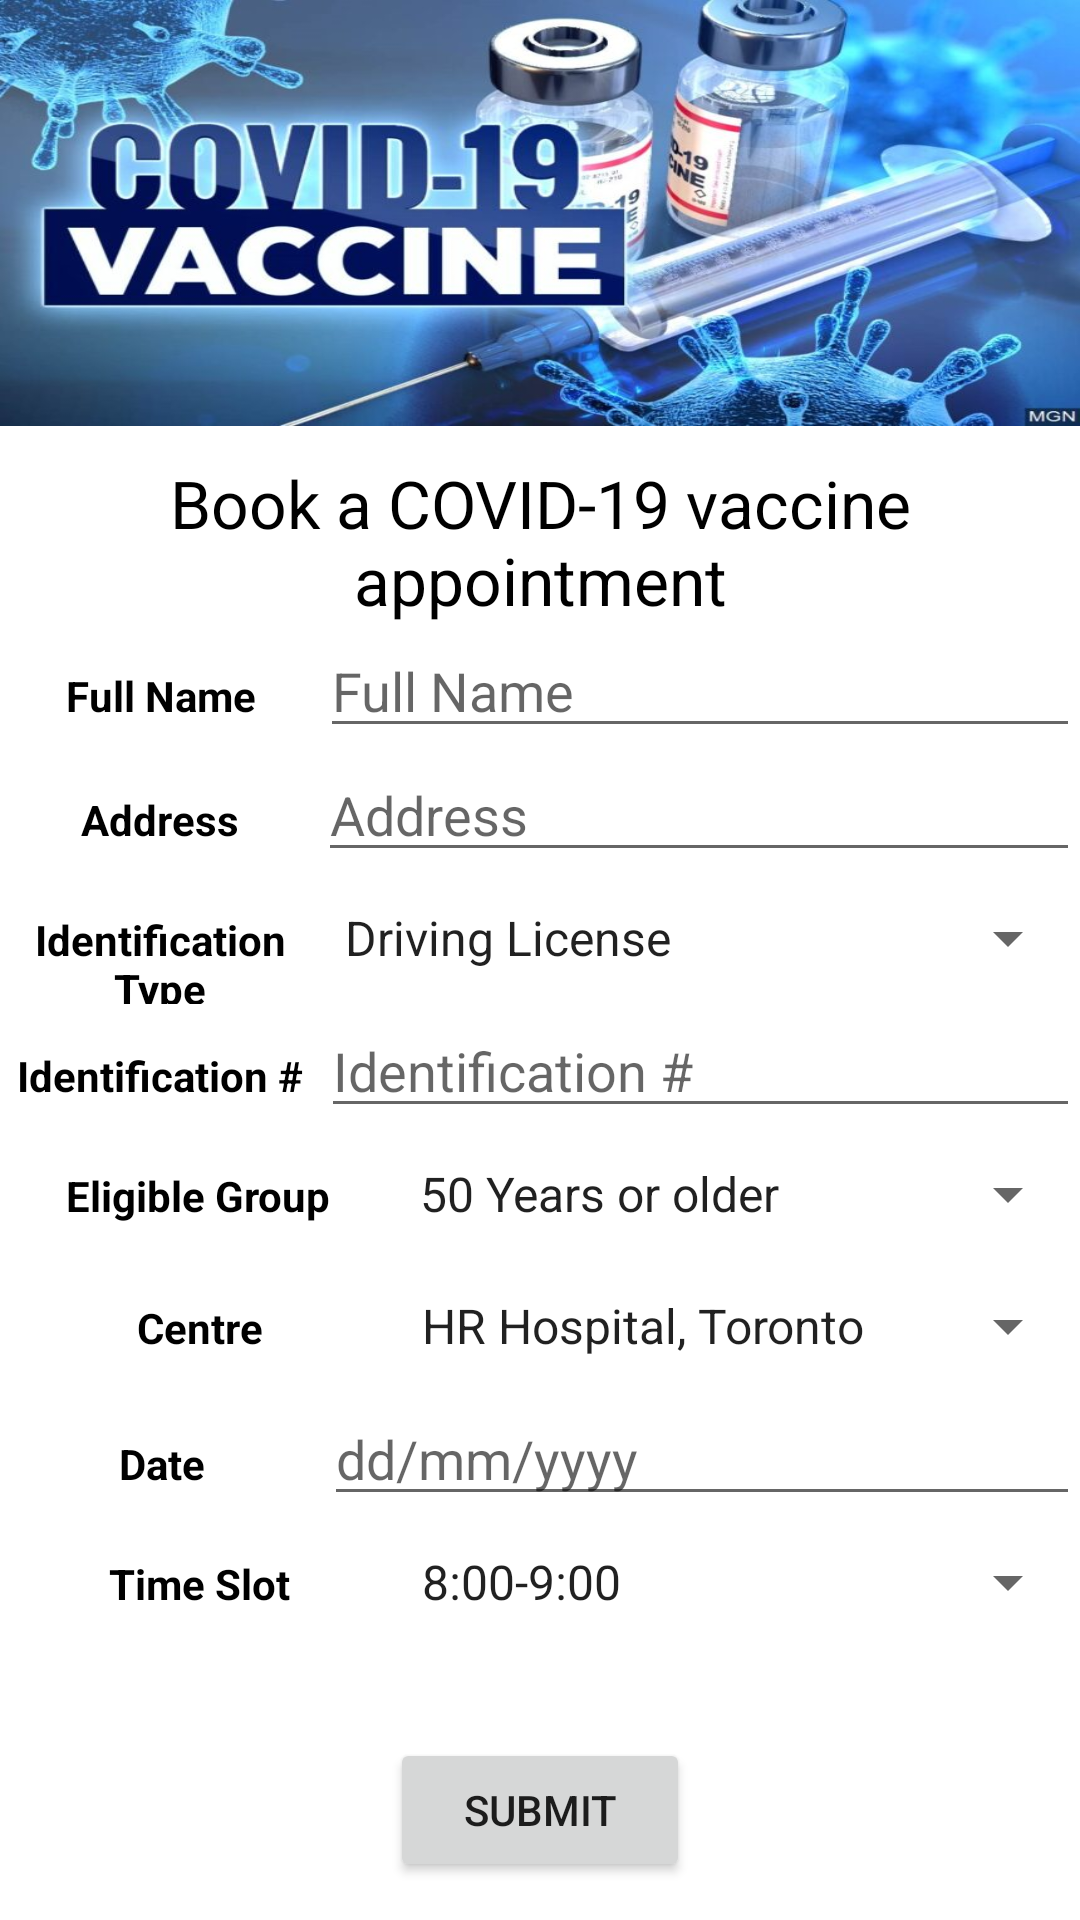

The Android layout XML behind this screen, and the referenced resources:
<!-- AndroidManifest.xml: application theme Theme.CovidAssessment -->
<!-- res/layout/vaccine_registeration.xml -->
<?xml version="1.0" encoding="utf-8"?>
<androidx.constraintlayout.widget.ConstraintLayout xmlns:android="http://schemas.android.com/apk/res/android"
    xmlns:app="http://schemas.android.com/apk/res-auto"
    android:layout_width="match_parent"
    android:layout_height="match_parent">

    <LinearLayout
        android:layout_width="match_parent"
        android:layout_height="match_parent"
        android:orientation="vertical">

        <LinearLayout
            android:layout_width="match_parent"
            android:layout_height="143dp"
            android:orientation="vertical">

            <ImageView
                android:id="@+id/imageView2"
                android:layout_width="match_parent"
                android:layout_height="142dp"
                android:scaleType="fitXY"
                app:srcCompat="@drawable/vacc" />
        </LinearLayout>

        <LinearLayout
            android:layout_width="match_parent"
            android:layout_height="wrap_content"
            android:orientation="vertical"
            android:translationY="10dp">

            <TextView
                android:id="@+id/textView13"
                android:layout_width="match_parent"
                android:layout_height="match_parent"
                android:text="@string/vaccine_registeration"
                android:textAlignment="center"
                android:textColor="#000000"
                android:textSize="22sp" />
        </LinearLayout>

        <LinearLayout
            android:layout_width="match_parent"
            android:layout_height="match_parent"
            android:orientation="vertical"
            android:translationY="10dp">

            <LinearLayout
                android:layout_width="match_parent"
                android:layout_height="wrap_content"
                android:orientation="horizontal">

                <TextView
                    android:id="@+id/textView14"
                    android:layout_width="wrap_content"
                    android:layout_height="wrap_content"
                    android:layout_weight="1"
                    android:text="@string/full_name"
                    android:textAlignment="center"
                    android:textColor="@color/black"
                    android:textStyle="bold" />

                <EditText
                    android:id="@+id/fullNameVaccine"
                    android:layout_width="wrap_content"
                    android:layout_height="wrap_content"
                    android:layout_weight="1"
                    android:ems="10"
                    android:hint="@string/full_name"
                    android:inputType="textPersonName" />
            </LinearLayout>

            <LinearLayout
                android:layout_width="match_parent"
                android:layout_height="wrap_content"
                android:orientation="horizontal">

                <TextView
                    android:id="@+id/textView15"
                    android:layout_width="62dp"
                    android:layout_height="wrap_content"
                    android:layout_weight="1"
                    android:text="@string/adress"
                    android:textAlignment="center"
                    android:textColor="@color/black"
                    android:textStyle="bold" />

                <EditText
                    android:id="@+id/addressVaccine"
                    android:layout_width="wrap_content"
                    android:layout_height="wrap_content"
                    android:layout_weight="1"
                    android:ems="10"
                    android:hint="@string/adress"
                    android:inputType="textPersonName" />
            </LinearLayout>

            <LinearLayout
                android:layout_width="match_parent"
                android:layout_height="44dp"
                android:orientation="horizontal">

                <TextView
                    android:id="@+id/textView16"
                    android:layout_width="27dp"
                    android:layout_height="wrap_content"
                    android:layout_weight="1"
                    android:text="@string/id_type"
                    android:textAlignment="center"
                    android:textColor="@color/black"
                    android:textStyle="bold" />

                <Spinner
                    android:id="@+id/spinner"
                    android:layout_width="wrap_content"
                    android:layout_height="match_parent"
                    android:layout_weight="1"
                    android:entries="@array/id_type"
                    android:spinnerMode="dropdown" />

            </LinearLayout>

            <LinearLayout
                android:layout_width="match_parent"
                android:layout_height="wrap_content"
                android:orientation="horizontal">

                <TextView
                    android:id="@+id/textView17"
                    android:layout_width="64dp"
                    android:layout_height="wrap_content"
                    android:layout_weight="1"
                    android:text="@string/id_number"
                    android:textAlignment="center"
                    android:textColor="@color/black"
                    android:textStyle="bold" />

                <EditText
                    android:id="@+id/identificationVaccine"
                    android:layout_width="wrap_content"
                    android:layout_height="wrap_content"
                    android:layout_weight="1"
                    android:ems="10"
                    android:hint="@string/id_number"
                    android:inputType="textPersonName" />

            </LinearLayout>

            <LinearLayout
                android:layout_width="match_parent"
                android:layout_height="44dp"
                android:orientation="horizontal">

                <TextView
                    android:id="@+id/textView19"
                    android:layout_width="264dp"
                    android:layout_height="wrap_content"
                    android:layout_weight="1"
                    android:text="@string/eligible"
                    android:textAlignment="center"
                    android:textColor="@color/black"
                    android:textStyle="bold" />

                <Spinner
                    android:id="@+id/spinner2"
                    android:layout_width="match_parent"
                    android:layout_height="match_parent"
                    android:layout_weight="1"
                    android:entries="@array/eligible_group" />
            </LinearLayout>

            <LinearLayout
                android:layout_width="match_parent"
                android:layout_height="44dp"
                android:orientation="horizontal">

                <TextView
                    android:id="@+id/textView20"
                    android:layout_width="265dp"
                    android:layout_height="wrap_content"
                    android:layout_weight="1"
                    android:text="@string/centre"
                    android:textAlignment="center"
                    android:textColor="@color/black"
                    android:textStyle="bold" />

                <Spinner
                    android:id="@+id/spinner3"
                    android:layout_width="match_parent"
                    android:layout_height="match_parent"
                    android:layout_weight="1"
                    android:entries="@array/select_centre" />
            </LinearLayout>

            <LinearLayout
                android:layout_width="match_parent"
                android:layout_height="wrap_content"
                android:orientation="horizontal">

                <TextView
                    android:id="@+id/textView22"
                    android:layout_width="66dp"
                    android:layout_height="wrap_content"
                    android:layout_weight="1"
                    android:text="@string/date"
                    android:textAlignment="center"
                    android:textColor="@color/black"
                    android:textStyle="bold" />

                <EditText
                    android:id="@+id/editTextDate"
                    android:layout_width="wrap_content"
                    android:layout_height="wrap_content"
                    android:layout_weight="1"
                    android:ems="10"
                    android:focusable="false"
                    android:hint="@string/dateFormat"
                    android:inputType="date" />
            </LinearLayout>

            <LinearLayout
                android:layout_width="match_parent"
                android:layout_height="44dp"
                android:orientation="horizontal">

                <TextView
                    android:id="@+id/textView24"
                    android:layout_width="265dp"
                    android:layout_height="wrap_content"
                    android:layout_weight="1"
                    android:text="@string/timeslot"
                    android:textAlignment="center"
                    android:textColor="@color/black"
                    android:textStyle="bold" />

                <Spinner
                    android:id="@+id/spinner5"
                    android:layout_width="match_parent"
                    android:layout_height="match_parent"
                    android:layout_weight="1"
                    android:entries="@array/covidtesttime" />
            </LinearLayout>

            <LinearLayout
                android:layout_width="100dp"
                android:layout_height="wrap_content"
                android:layout_gravity="center"
                android:gravity="center"
                android:orientation="horizontal"
                android:translationY="30dp">

                <Button
                    android:id="@+id/button6"
                    android:layout_width="wrap_content"
                    android:layout_height="wrap_content"
                    android:layout_weight="1"
                    android:text="@string/submit" />
            </LinearLayout>
        </LinearLayout>
    </LinearLayout>
</androidx.constraintlayout.widget.ConstraintLayout>
<!-- resources referenced by this layout -->
<resources>
  <string-array name="covidtesttime">
          <item>8:00-9:00</item>
          <item>9:00-10:00</item>
          <item>10:00-11:00</item>
          <item>11:00-12:00</item>
          <item>12:00-13:00</item>
          <item>13:00-14:00</item>
          <item>14:00-15:00</item>
          <item>15:00-16:00</item>
          <item>16:00-17:00</item>
      </string-array>
  <string-array name="eligible_group">
          <item>50 Years or older</item>
          <item>Health Workers</item>
          <item>Essential Worker</item>
      </string-array>
  <string-array name="id_type">
          <item>Driving License</item>
          <item>Passport</item>
          <item>Health Card</item>
      </string-array>
  <string-array name="select_centre">
          <item>HR Hospital, Toronto</item>
          <item>VS Hospital, Vancouver</item>
          <item>SD Hospital, Scarborough</item>
      </string-array>
  <!-- drawable vacc: jpg bitmap (drawable-v24, 80506 bytes) -->
  <string name="adress">Address</string>
  <string name="centre">Centre</string>
  <string name="date">Date</string>
  <string name="dateFormat">dd/mm/yyyy</string>
  <string name="eligible">Eligible Group</string>
  <string name="full_name">Full Name</string>
  <string name="id_number">Identification #</string>
  <string name="id_type">Identification Type</string>
  <string name="submit">Submit</string>
  <string name="timeslot">Time Slot</string>
  <string name="vaccine_registeration">Book a COVID-19 vaccine appointment</string>
  <style name="Theme.CovidAssessment" parent="Theme.MaterialComponents.DayNight.DarkActionBar">
          
          <item name="colorPrimary">@color/purple_500</item>
          <item name="colorPrimaryVariant">@color/purple_700</item>
          <item name="colorOnPrimary">@color/white</item>
          
          <item name="colorSecondary">@color/teal_200</item>
          <item name="colorSecondaryVariant">@color/teal_700</item>
          <item name="colorOnSecondary">@color/black</item>
          
          <item name="android:statusBarColor" tools:targetApi="l">?attr/colorPrimaryVariant</item>
          
      </style>
  <!-- not gathered from this repository: default colours our renderer supplied (Android Studio template values) -->
  <color name="purple_500">#FF6200EE</color>
  <color name="purple_700">#FF3700B3</color>
  <color name="teal_200">#FF03DAC5</color>
  <color name="teal_700">#FF018786</color>
  <color name="black">#FF000000</color>
  <color name="white">#FFFFFFFF</color>
</resources>
